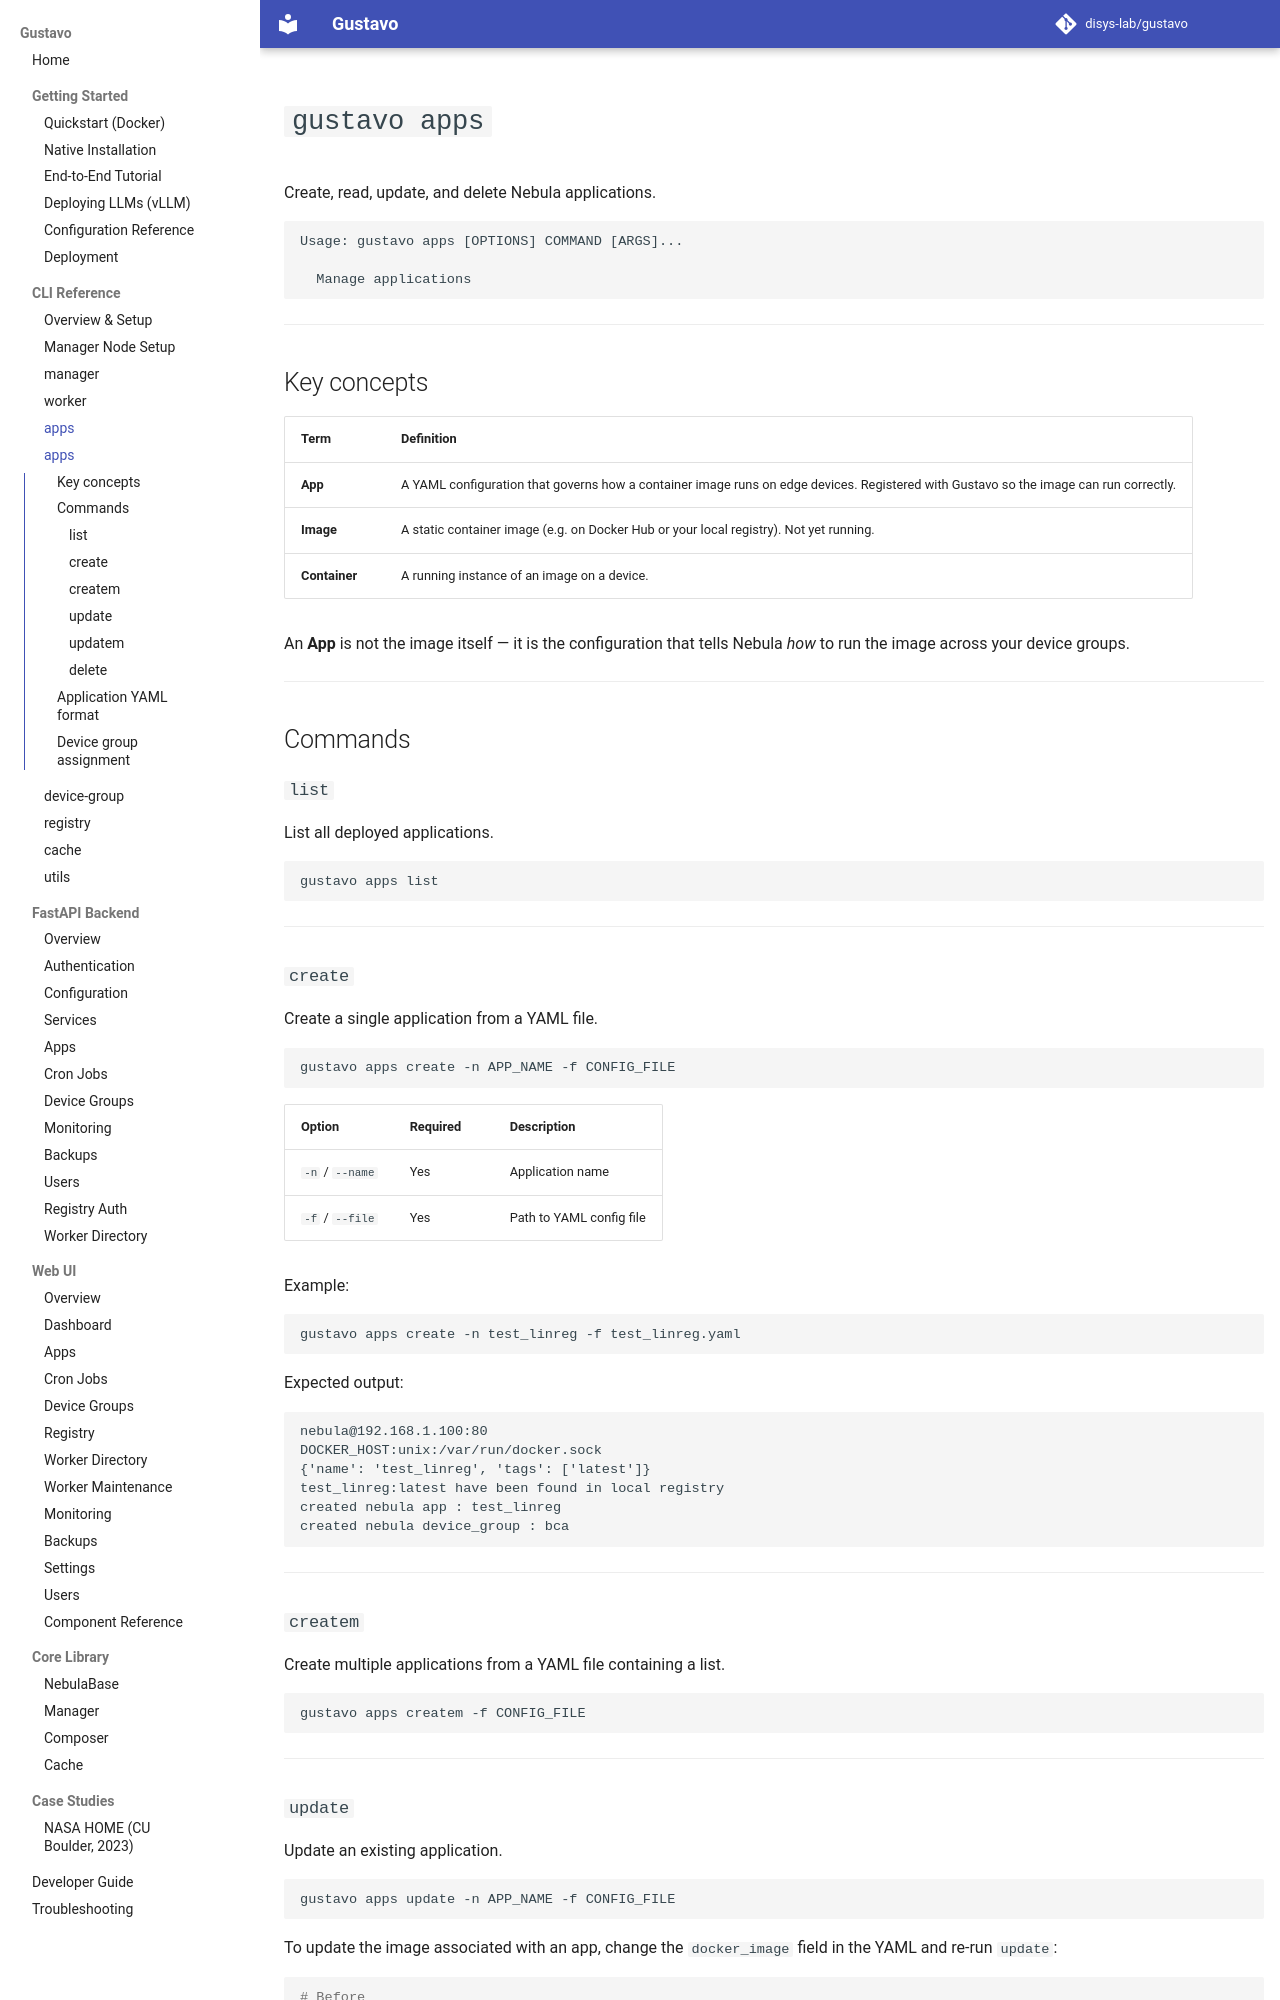

repository: disys-lab/gustavo · page: cli/apps/index.html · generator: mkdocs

# `gustavo apps`

Create, read, update, and delete Nebula applications.

```
Usage: gustavo apps [OPTIONS] COMMAND [ARGS]...

  Manage applications
```

---

## Key concepts

| Term | Definition |
|------|------------|
| **App** | A YAML configuration that governs how a container image runs on edge devices. Registered with Gustavo so the image can run correctly. |
| **Image** | A static container image (e.g. on Docker Hub or your local registry). Not yet running. |
| **Container** | A running instance of an image on a device. |

An **App** is not the image itself — it is the configuration that tells Nebula *how* to run the image across your device groups.

---

## Commands

### `list`

List all deployed applications.

```bash
gustavo apps list
```

---

### `create`

Create a single application from a YAML file.

```bash
gustavo apps create -n APP_NAME -f CONFIG_FILE
```

| Option | Required | Description |
|--------|----------|-------------|
| `-n` / `--name` | Yes | Application name |
| `-f` / `--file` | Yes | Path to YAML config file |

Example:

```bash
gustavo apps create -n test_linreg -f test_linreg.yaml
```

Expected output:

```
nebula@192.168.1.100:80
DOCKER_HOST:unix:/var/run/docker.sock
{'name': 'test_linreg', 'tags': ['latest']}
test_linreg:latest have been found in local registry
created nebula app : test_linreg
created nebula device_group : bca
```

---

### `createm`

Create multiple applications from a YAML file containing a list.

```bash
gustavo apps createm -f CONFIG_FILE
```

---

### `update`

Update an existing application.

```bash
gustavo apps update -n APP_NAME -f CONFIG_FILE
```

To update the image associated with an app, change the `docker_image` field in the YAML and re-run `update`:

```yaml
# Before
docker_image: "192.168.1.100:5001/test_linreg"

# After — switching to a different image
docker_image: "192.168.1.100:5001/test_linreg_v2"
```

```bash
gustavo apps update -n test_linreg -f test_linreg.yaml
```

---

### `updatem`

Update multiple applications from a YAML file.

```bash
gustavo apps updatem -f CONFIG_FILE
```

---

### `delete`

Delete an application.

```bash
gustavo apps delete -n APP_NAME
```

---
